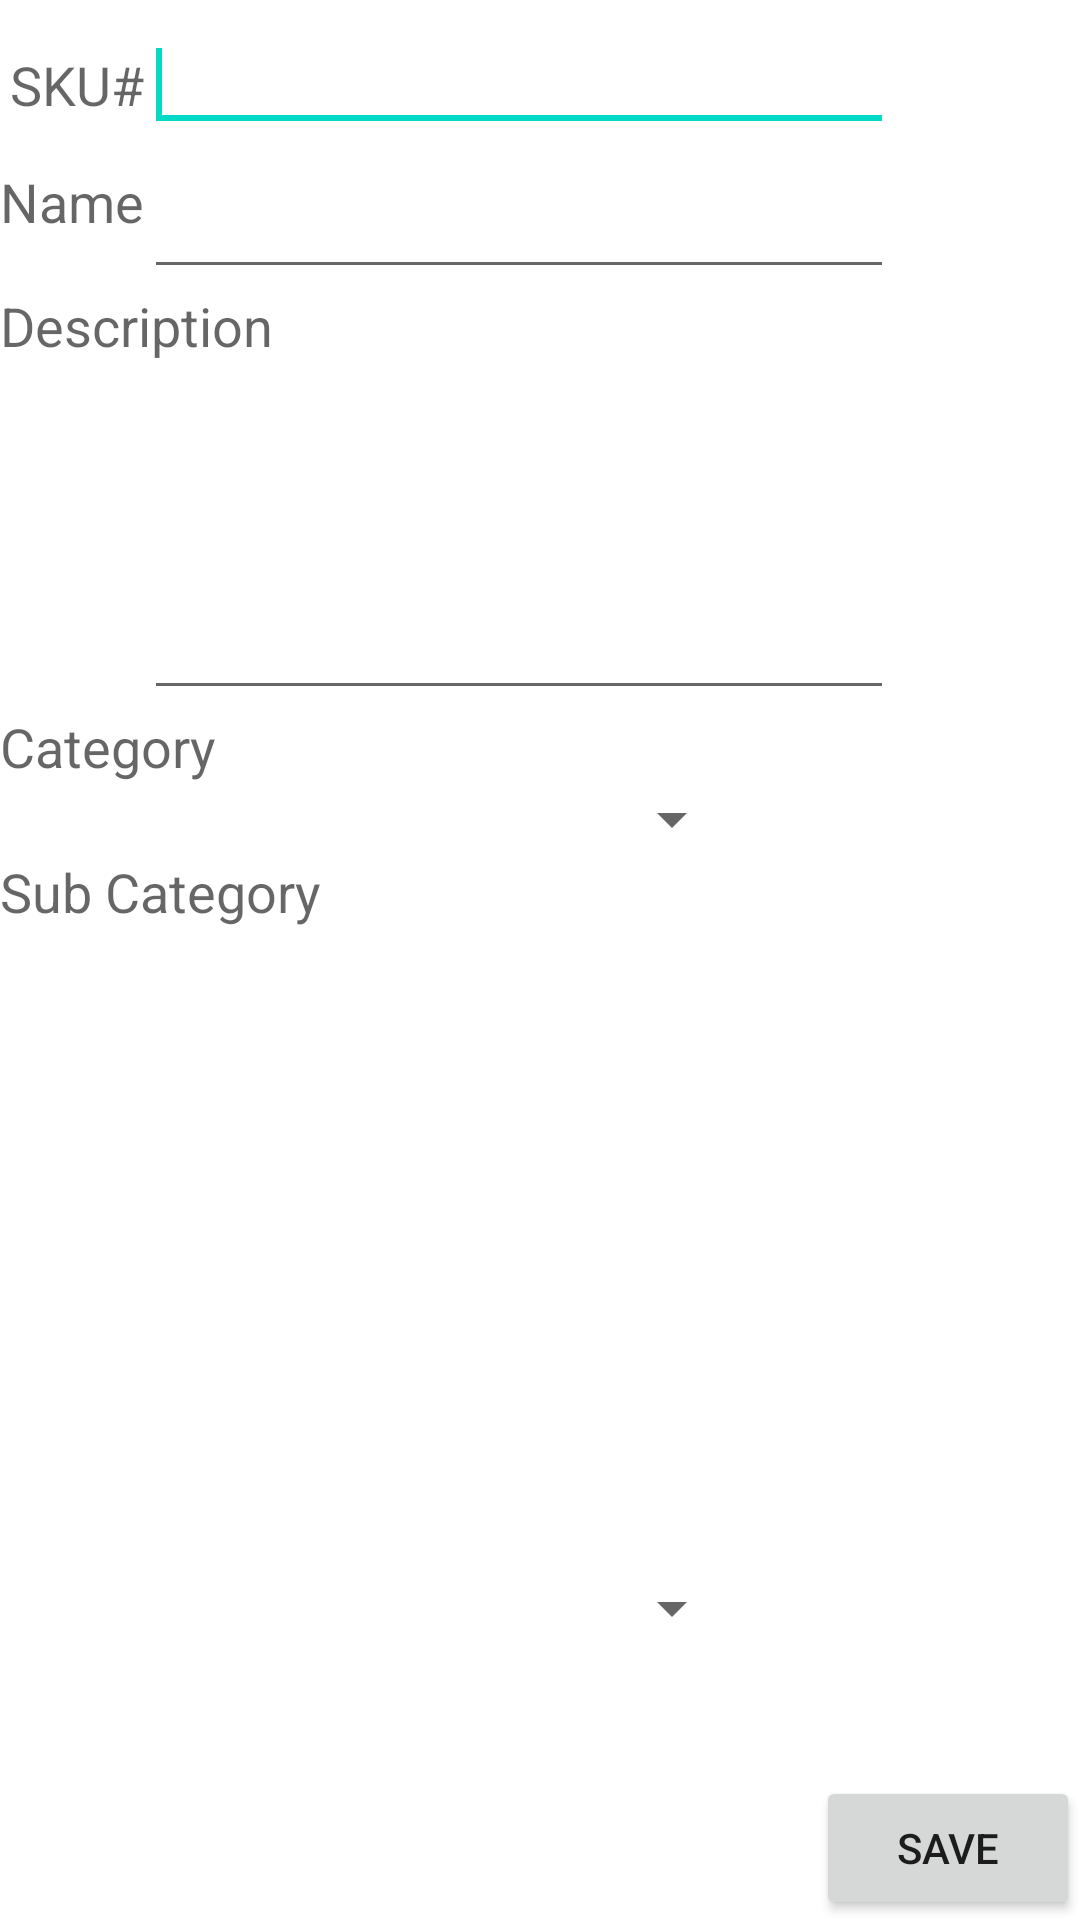

Produce the Android XML layout that renders to this screen, including the resource entries it uses.
<!-- AndroidManifest.xml: fallback theme Theme.MaterialComponents.DayNight.NoActionBar -->
<!-- res/layout/product_details.xml -->
<RelativeLayout xmlns:android="http://schemas.android.com/apk/res/android"
    android:id="@+id/RelativeLayout1"
    android:layout_width="match_parent"
    android:layout_height="match_parent"
    android:orientation="vertical" >

    <TextView
        android:id="@+id/txtProductName"
        android:layout_width="wrap_content"
        android:layout_height="wrap_content"
        android:layout_alignParentLeft="true"
        android:layout_alignParentTop="true"
        android:layout_marginTop="55dp"
        android:text="@string/category_name"
        android:textAppearance="?android:attr/textAppearanceMedium" />

    <TextView
        android:id="@+id/txt_ProductSKU"
        android:layout_width="wrap_content"
        android:layout_height="wrap_content"
        android:layout_alignParentTop="true"
        android:layout_alignRight="@+id/txtProductName"
        android:layout_marginTop="16dp"
        android:text="SKU#"
        android:textAppearance="?android:attr/textAppearanceMedium" />

    <EditText
        android:id="@+id/edit_ProductSKU"
        android:layout_width="250dp"
        android:layout_height="wrap_content"
        android:layout_alignBaseline="@+id/txt_ProductSKU"
        android:layout_alignBottom="@+id/txt_ProductSKU"
        android:layout_toRightOf="@+id/txtProductName"
        android:inputType="number" >

        <requestFocus />
    </EditText>

    <EditText
        android:id="@+id/edit_ProductName"
        android:layout_width="250dp"
        android:layout_height="wrap_content"
        android:layout_alignLeft="@+id/edit_ProductSKU"
        android:layout_alignTop="@+id/txtProductName" />

    <TextView
        android:id="@+id/txt_ProductDescription"
        android:layout_width="wrap_content"
        android:layout_height="wrap_content"
        android:layout_below="@+id/edit_ProductName"
        android:text="@string/category_desc"
        android:textAppearance="?android:attr/textAppearanceMedium" />

    <EditText
        android:id="@+id/editText1"
        android:layout_width="250dp"
        android:layout_height="100dp"
        android:layout_below="@+id/txt_ProductDescription"
        android:layout_marginTop="16dp"
        android:layout_toRightOf="@+id/txtProductName"
        android:inputType="textMultiLine" />

    <Spinner
        android:id="@+id/cmb_ProductSubCategory"
        android:layout_width="200dp"
        android:layout_height="wrap_content"
        android:layout_alignParentBottom="true"
        android:layout_marginBottom="92dp"
        android:layout_toRightOf="@+id/txtProductName"
        android:prompt="@layout/product_details" />

    <TextView
        android:id="@+id/txt_ProductCateogry"
        android:layout_width="wrap_content"
        android:layout_height="wrap_content"
        android:layout_below="@+id/editText1"
        android:text="Category"
        android:textAppearance="?android:attr/textAppearanceMedium" />

    <Spinner
        android:id="@+id/Spinner01"
        android:layout_width="200dp"
        android:layout_height="wrap_content"
        android:layout_alignLeft="@+id/cmb_ProductSubCategory"
        android:layout_below="@+id/txt_ProductCateogry" />

    <TextView
        android:id="@+id/txt_ProductSubCategory"
        android:layout_width="wrap_content"
        android:layout_height="wrap_content"
        android:layout_alignParentLeft="true"
        android:layout_below="@+id/Spinner01"
        android:text="Sub Category"
        android:textAppearance="?android:attr/textAppearanceMedium" />

    <Button
        android:id="@+id/btn_ProductSave"
        android:layout_width="wrap_content"
        android:layout_height="wrap_content"
        android:layout_alignParentBottom="true"
        android:layout_alignParentRight="true"
        android:text="@string/btn_save" />

</RelativeLayout>
<!-- resources referenced by this layout -->
<resources>
  <string name="btn_save">Save</string>
  <string name="category_desc">Description</string>
  <string name="category_name">Name</string>
</resources>
